Labelled photos from "dataset", an image-classification folder in cdevine2021/Data_Sci. The possible labels are: new golf clubs, old golf clubs.

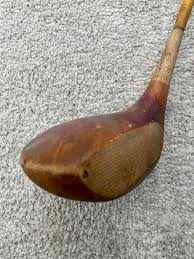
Label: old golf clubs

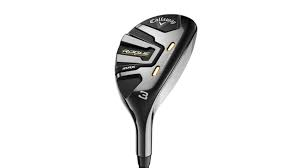
Label: new golf clubs

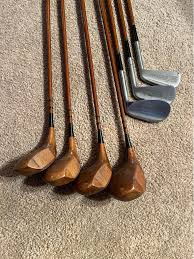
Label: old golf clubs

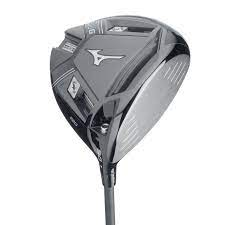
Label: new golf clubs

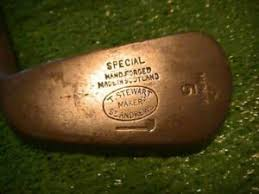
Label: old golf clubs

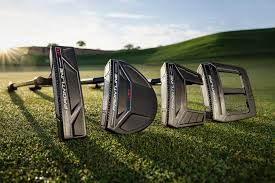
Label: new golf clubs
